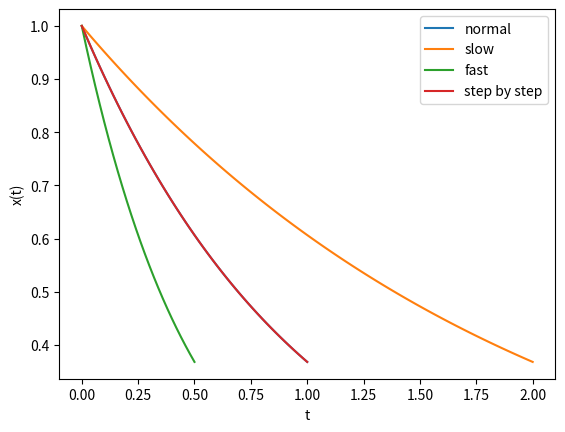

Reproduce this figure in Python.
import numpy as np


class CanonicalSystem:

    def __init__(self, dt, ax=1.0):
        self.dt = dt
        self.ax = ax
        self.run_time = 1.0

    def next(self, x, tau=1.):
        return x * np.exp(-self.ax/tau * self.dt)

    def convert_to_x(self, t, tau=1.):
        return np.exp(-self.ax/tau * t)

    def convert_to_t(self, x, tau=1.):
        return -tau/self.ax * np.log(x)

    def timesteps(self, tau=1.):
        T = self.run_time * tau
        t = np.arange(int(T/self.dt)+1)*self.dt
        return t

    def rollout(self, tau=1.):
        t = self.timesteps(tau)
        return t, self.convert_to_x(t, tau)


if __name__ == "__main__":
    import matplotlib.pyplot as plt
    cs = CanonicalSystem(0.02)
    t, x = cs.rollout()
    t_slow, x_slow = cs.rollout(2)
    t_fast, x_fast = cs.rollout(0.5)

    t_step = [0.0]
    x_step = [1.0]
    while x_step[-1] >= x[-1]:
        t_step.append(t_step[-1]+0.02)
        x_step.append(cs.next(x_step[-1], tau=1.))


    plt.plot(t, x, label="normal")
    plt.plot(t_slow, x_slow, label="slow")
    plt.plot(t_fast, x_fast, label="fast")
    plt.plot(t_step, x_step, label="step by step")
    plt.xlabel("t")
    plt.ylabel("x(t)")
    plt.legend()
    plt.show()


